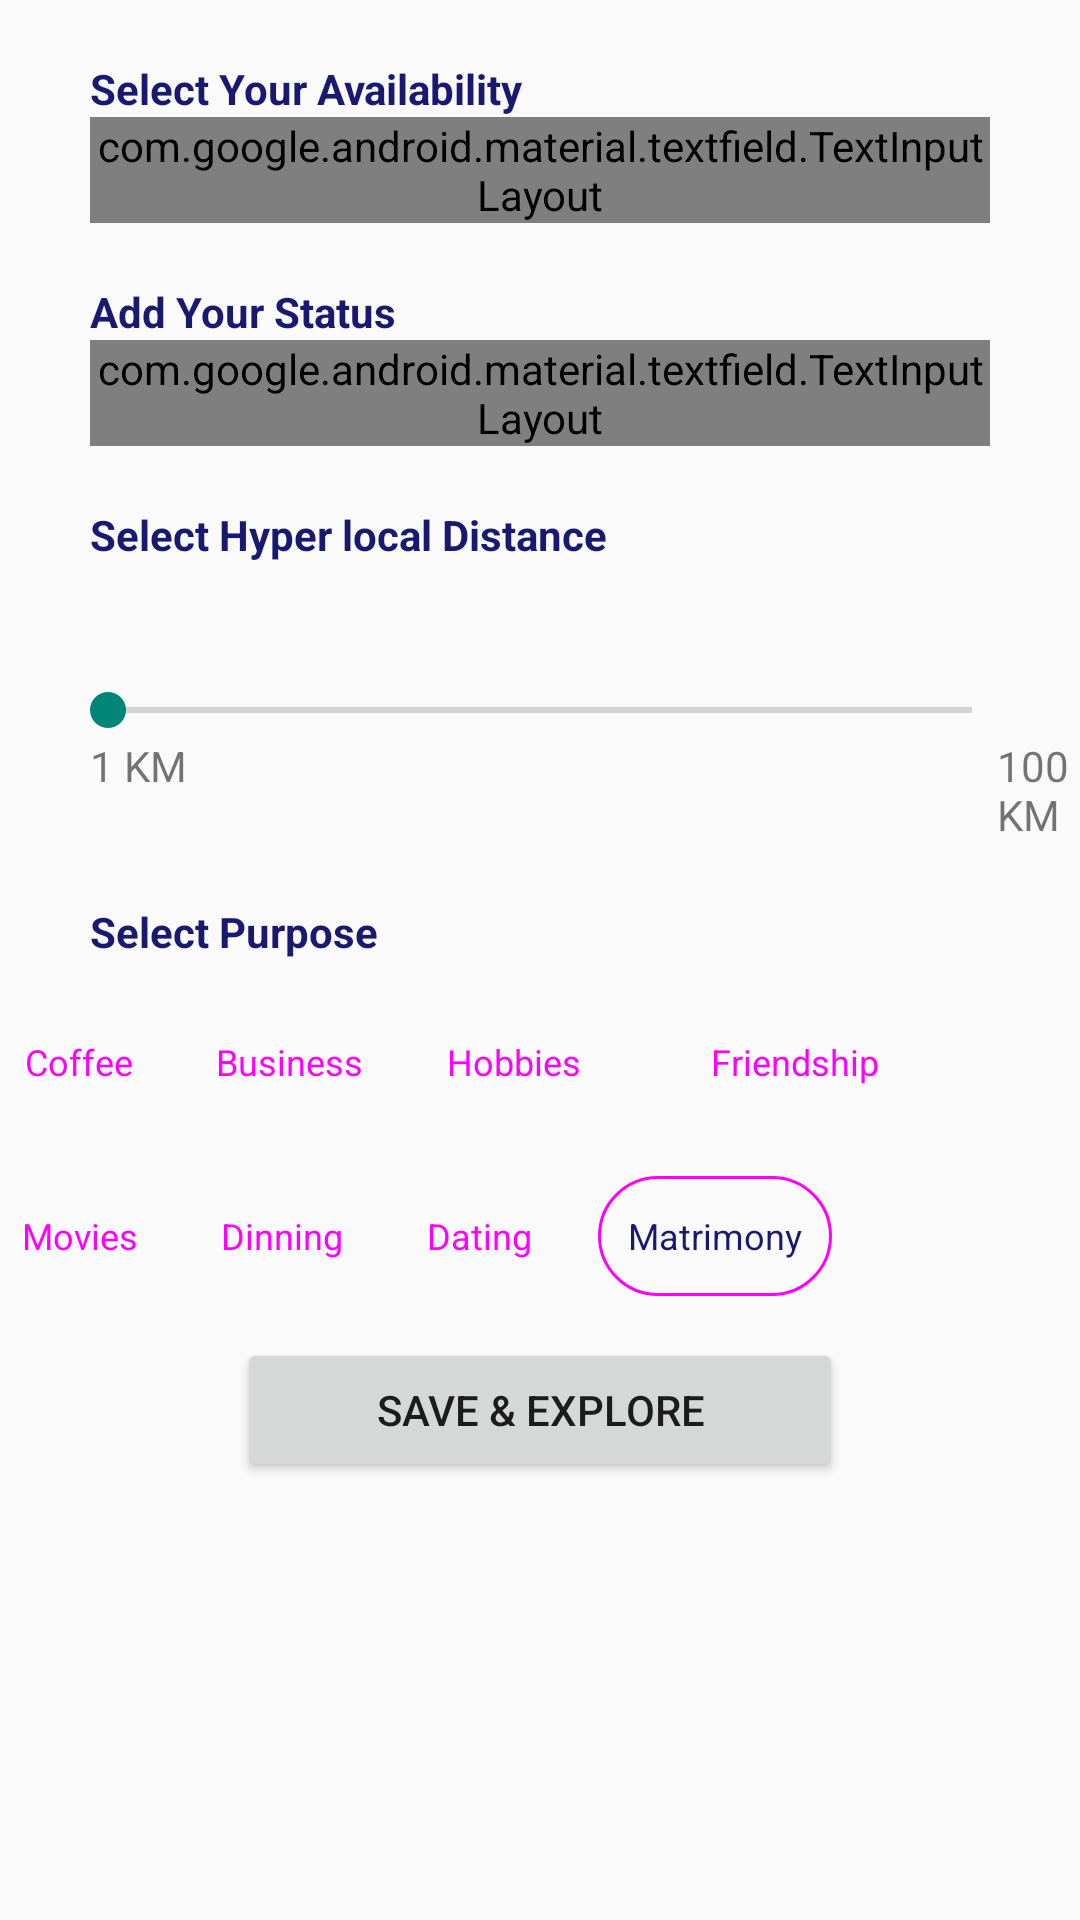

Android layout source for this screen:
<!-- AndroidManifest.xml: application theme Theme.BlackCoffers -->
<!-- res/layout/fragment_home.xml -->
<?xml version="1.0" encoding="utf-8"?>
<FrameLayout android:id="@+id/home_fragment"
    android:layout_width="match_parent"
    android:layout_height="546dp"
    xmlns:android="http://schemas.android.com/apk/res/android"
    xmlns:app="http://schemas.android.com/apk/res-auto">


    <LinearLayout
        android:layout_width="match_parent"
        android:layout_height="wrap_content"
        android:orientation="vertical">

        <TextView
            android:layout_width="wrap_content"
            android:layout_height="wrap_content"
            android:layout_marginStart="30dp"
            android:layout_marginTop="20dp"
            android:text="Select Your Availability"
            android:textColor="#191970"
            android:textStyle="bold"

            app:layout_constraintBottom_toBottomOf="parent"
            app:layout_constraintEnd_toEndOf="parent"
            app:layout_constraintStart_toStartOf="parent"
            app:layout_constraintTop_toTopOf="parent" />

        <com.google.android.material.textfield.TextInputLayout
            style="@style/Widget.Material3.TextInputLayout.OutlinedBox.Dense.ExposedDropdownMenu"
            android:layout_width="match_parent"
            android:layout_height="wrap_content"
            android:layout_marginStart="30dp"
            android:layout_marginEnd="30dp"
            android:hint="AVAILABILITY">

            <com.google.android.material.textfield.MaterialAutoCompleteTextView
                android:id="@+id/autoComplete"
                android:layout_width="match_parent"
                android:layout_height="wrap_content"
                android:textColor="#191970"

                android:textSize="12sp"

                />
        </com.google.android.material.textfield.TextInputLayout>

        <TextView
            android:layout_width="wrap_content"
            android:layout_height="wrap_content"
            android:layout_marginStart="30dp"
            android:layout_marginTop="20dp"
            android:text="Add Your Status"
            android:textColor="#191970"
            android:textStyle="bold"

            app:layout_constraintBottom_toBottomOf="parent"
            app:layout_constraintEnd_toEndOf="parent"
            app:layout_constraintStart_toStartOf="parent"
            app:layout_constraintTop_toTopOf="parent" />

        <com.google.android.material.textfield.TextInputLayout
            style="@style/Widget.Material3.TextInputLayout.OutlinedBox"
            android:layout_width="match_parent"
            android:layout_height="wrap_content"
            android:layout_marginStart="30dp"
            android:layout_marginEnd="30dp"
            android:hint="STATUS">


            <com.google.android.material.textfield.TextInputEditText

                android:id="@+id/status_ET"
                android:layout_width="match_parent"
                android:layout_height="wrap_content"
                android:textColor="#191970"

                android:textSize="12sp" />

        </com.google.android.material.textfield.TextInputLayout>


        <TextView
            android:layout_width="wrap_content"
            android:layout_height="wrap_content"
            android:layout_marginStart="30dp"
            android:layout_marginTop="20dp"
            android:text="Select Hyper local Distance"
            android:textColor="#191970"
            android:textStyle="bold"

            app:layout_constraintBottom_toBottomOf="parent"
            app:layout_constraintEnd_toEndOf="parent"
            app:layout_constraintStart_toStartOf="parent"
            app:layout_constraintTop_toTopOf="parent" />

        <SeekBar
            android:id="@+id/seekBar"
            android:layout_width="match_parent"
            android:layout_height="wrap_content"
            android:layout_marginStart="20dp"
            android:layout_marginTop="40dp"
            android:layout_marginEnd="20dp"
            android:color="#000066" />

        <LinearLayout
            android:layout_width="wrap_content"
            android:layout_height="wrap_content">

            <TextView
                android:layout_width="wrap_content"
                android:layout_height="wrap_content"
                android:layout_marginStart="30dp"
                android:text="1 KM"

                />

            <TextView
                android:layout_width="wrap_content"
                android:layout_height="wrap_content"
                android:layout_marginStart="270dp"
                android:text="100 KM"

                />

        </LinearLayout>

        <TextView
            android:layout_width="wrap_content"
            android:layout_height="wrap_content"
            android:layout_marginStart="30dp"
            android:layout_marginTop="20dp"
            android:text="Select Purpose"
            android:textColor="#191970"
            android:textStyle="bold"

            app:layout_constraintBottom_toBottomOf="parent"
            app:layout_constraintEnd_toEndOf="parent"
            app:layout_constraintStart_toStartOf="parent"
            app:layout_constraintTop_toTopOf="parent" />

        <LinearLayout
            android:layout_width="364dp"
            android:layout_height="wrap_content"
            android:layout_gravity="center"
            android:layout_marginTop="10dp">

            <Button
                android:id="@+id/coffee"
                style="@style/Widget.Material3.Button.IconButton.Outlined"
                android:layout_width="wrap_content"
                android:layout_height="wrap_content"


                android:layout_marginEnd="8dp"
                android:text="Coffee"
                android:textSize="12sp">

            </Button>

            <Button
                android:id="@+id/business"
                style="@style/Widget.Material3.Button.IconButton.Outlined"
                android:layout_width="wrap_content"
                android:layout_height="wrap_content"
                android:layout_marginEnd="8dp"
                android:text="Business"

                android:textSize="12sp"></Button>

            <Button
                android:id="@+id/hobbies"
                style="@style/Widget.Material3.Button.IconButton.Outlined"
                android:layout_width="wrap_content"
                android:layout_height="wrap_content"
                android:layout_marginEnd="8dp"

                android:text="Hobbies"
                android:textSize="12sp"></Button>

            <Button
                android:id="@+id/friendship"
                style="@style/Widget.Material3.Button.IconButton.Outlined"
                android:layout_width="106dp"
                android:layout_height="match_parent"
                android:text="Friendship"

                android:textSize="12sp">

            </Button>

        </LinearLayout>

        <LinearLayout
            android:layout_width="366dp"
            android:layout_height="wrap_content"
            android:layout_gravity="center"
            android:layout_marginTop="10dp">

            <Button
                android:id="@+id/movies"
                style="@style/Widget.Material3.Button.IconButton.Outlined"
                android:layout_width="wrap_content"
                android:layout_height="wrap_content"
                android:layout_marginEnd="8dp"

                android:text="Movies"

                android:textSize="12sp">

            </Button>

            <Button
                android:id="@+id/dinning"
                style="@style/Widget.Material3.Button.IconButton.Outlined"
                android:layout_width="wrap_content"
                android:layout_height="wrap_content"
                android:layout_marginEnd="8dp"
                android:text="Dinning"

                android:textSize="12sp"></Button>

            <Button
                android:id="@+id/dating"
                style="@style/Widget.Material3.Button.IconButton.Outlined"
                android:layout_width="wrap_content"
                android:layout_height="wrap_content"

                android:layout_marginEnd="8dp"
                android:text="Dating"
                android:textSize="12sp"></Button>

            <com.google.android.material.button.MaterialButton
                android:id="@+id/matrimony"
                style="@style/Widget.Material3.Button.IconButton.Outlined"
                android:layout_width="wrap_content"

                android:layout_height="wrap_content"
                android:text="Matrimony"
                android:textSize="12sp">

            </com.google.android.material.button.MaterialButton>

        </LinearLayout>

        <Button
            android:id="@+id/save_explore"
            android:layout_width="202dp"
            android:layout_height="wrap_content"
            android:layout_gravity="center"

            android:layout_marginTop="10dp"
            android:text="Save &amp; Explore">

        </Button>
    </LinearLayout>

</FrameLayout>
<!-- resources referenced by this layout -->
<resources>
  <style name="Theme.BlackCoffers" parent="Theme.MaterialComponents.Light.DarkActionBar.Bridge">
          
          <item name="colorPrimary">#191970</item>
          <item name="colorPrimaryVariant">#191970</item>
          <item name="colorOnPrimary">#191970</item>
          
          <item name="colorSecondary">#191970</item>
          <item name="colorSecondaryVariant">#191970</item>
          <item name="colorOnSecondary">#191970</item>
          
          <item name="android:statusBarColor" tools:targetApi="l">
              ?attr/colorPrimaryVariant
          </item>
          
      </style>
</resources>
